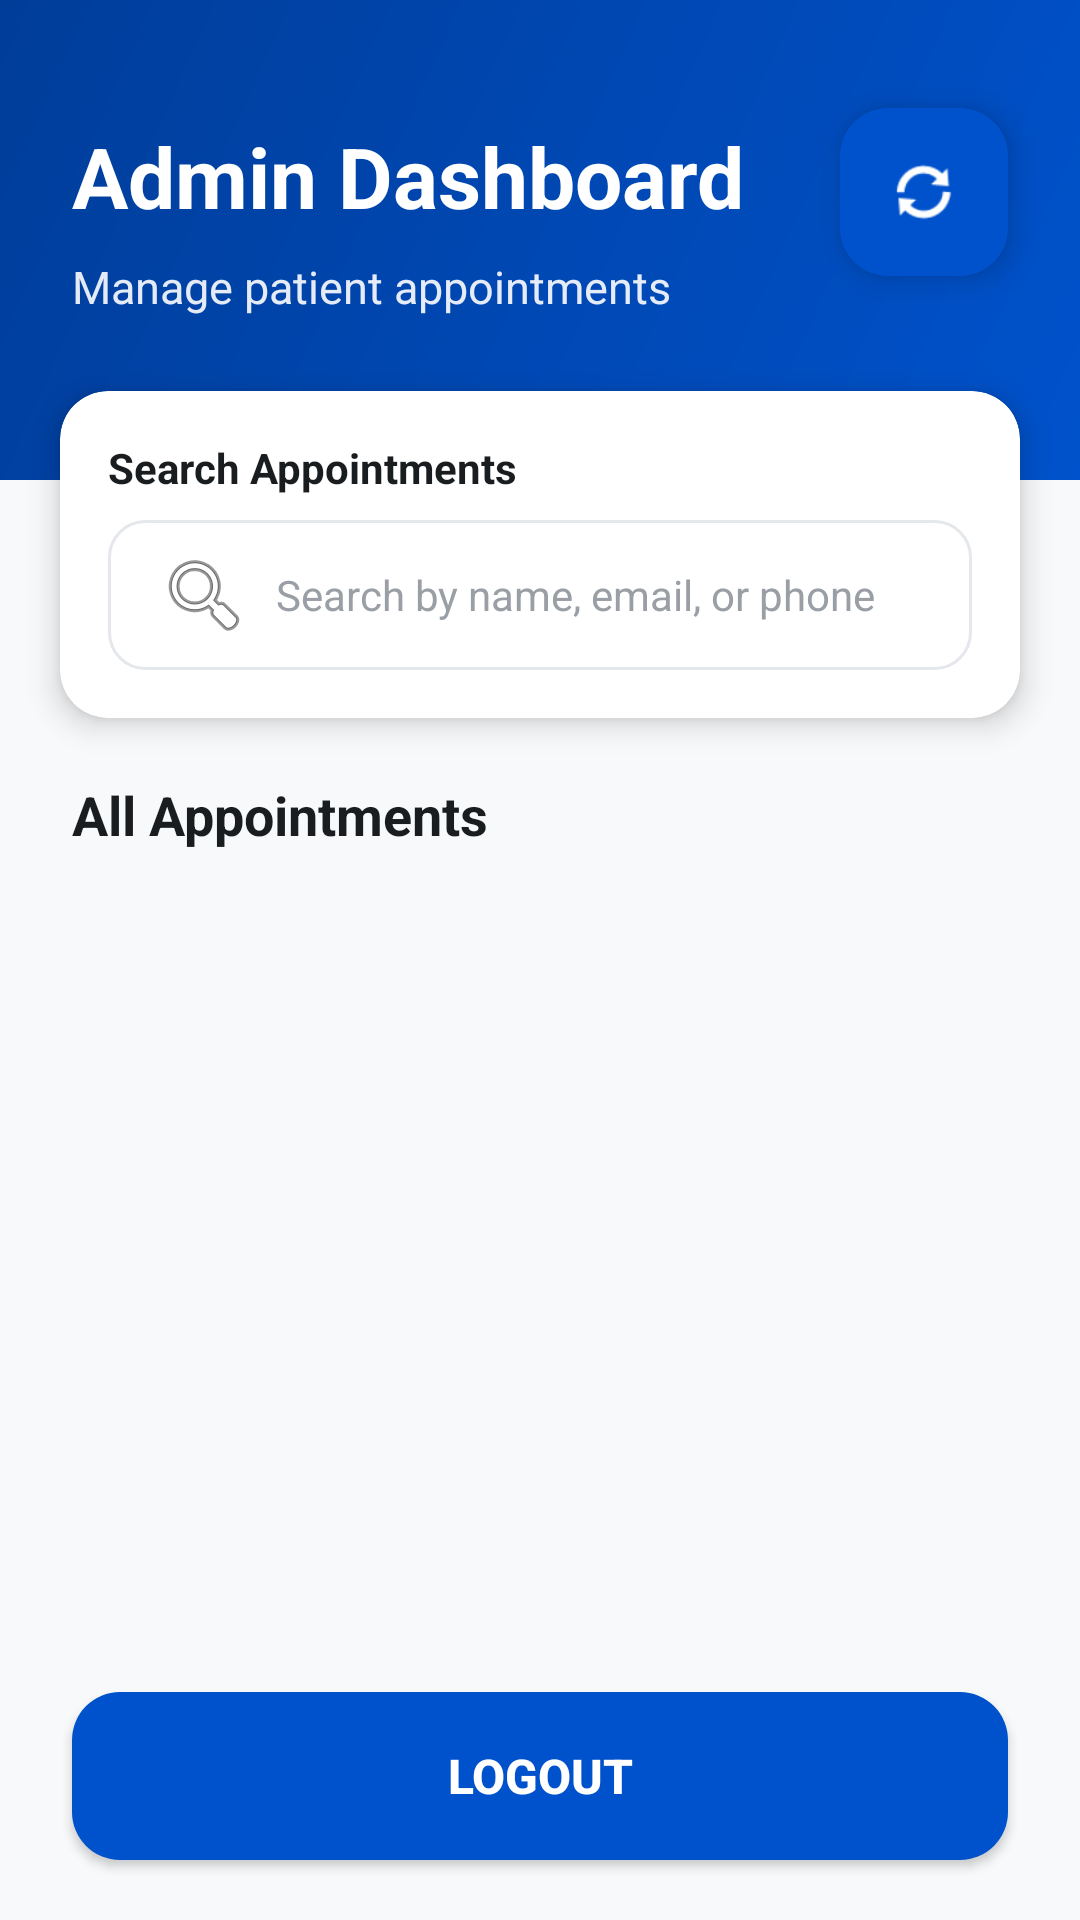

Write the Android layout XML for this screen, with the resource values it uses.
<!-- AndroidManifest.xml: application theme Theme.AppointementApp -->
<!-- res/layout/activity_admin.xml -->
<?xml version="1.0" encoding="utf-8"?>
<androidx.constraintlayout.widget.ConstraintLayout xmlns:android="http://schemas.android.com/apk/res/android"
    xmlns:app="http://schemas.android.com/apk/res-auto"
    android:layout_width="match_parent"
    android:layout_height="match_parent"
    android:background="@color/background">

    
    <View
        android:id="@+id/viewHeaderGradient"
        android:layout_width="0dp"
        android:layout_height="160dp"
        android:background="@drawable/header_gradient"
        app:layout_constraintTop_toTopOf="parent"
        app:layout_constraintStart_toStartOf="parent"
        app:layout_constraintEnd_toEndOf="parent" />

    
    <TextView
        android:id="@+id/tvTitle"
        android:layout_width="0dp"
        android:layout_height="wrap_content"
        android:text="Admin Dashboard"
        android:textSize="28sp"
        android:textStyle="bold"
        android:textColor="@color/white"
        android:layout_marginStart="24dp"
        android:layout_marginTop="40dp"
        app:layout_constraintTop_toTopOf="parent"
        app:layout_constraintStart_toStartOf="parent"
        app:layout_constraintEnd_toStartOf="@id/btnRefresh" />

    <com.google.android.material.floatingactionbutton.FloatingActionButton
        android:id="@+id/btnRefresh"
        android:layout_width="56dp"
        android:layout_height="56dp"
        android:layout_marginEnd="24dp"
        android:layout_marginTop="36dp"
        android:src="@android:drawable/ic_popup_sync"
        android:contentDescription="Refresh appointments"
        app:fabSize="normal"
        app:tint="@color/white"
        app:backgroundTint="@color/primary"
        app:elevation="6dp"
        app:hoveredFocusedTranslationZ="8dp"
        app:pressedTranslationZ="12dp"
        app:rippleColor="@color/white"
        app:layout_constraintTop_toTopOf="parent"
        app:layout_constraintEnd_toEndOf="parent" />

    <TextView
        android:id="@+id/tvSubtitle"
        android:layout_width="0dp"
        android:layout_height="wrap_content"
        android:text="Manage patient appointments"
        android:textSize="15sp"
        android:textColor="@color/white"
        android:alpha="0.9"
        android:layout_marginStart="24dp"
        android:layout_marginEnd="24dp"
        android:layout_marginTop="8dp"
        app:layout_constraintTop_toBottomOf="@id/tvTitle"
        app:layout_constraintStart_toStartOf="parent"
        app:layout_constraintEnd_toEndOf="parent" />

    
    <androidx.cardview.widget.CardView
        android:id="@+id/cardSearch"
        android:layout_width="0dp"
        android:layout_height="wrap_content"
        android:layout_marginStart="20dp"
        android:layout_marginEnd="20dp"
        android:layout_marginTop="-30dp"
        app:cardCornerRadius="16dp"
        app:cardElevation="6dp"
        app:cardBackgroundColor="@color/white"
        app:layout_constraintTop_toBottomOf="@id/viewHeaderGradient"
        app:layout_constraintStart_toStartOf="parent"
        app:layout_constraintEnd_toEndOf="parent">

        <LinearLayout
            android:layout_width="match_parent"
            android:layout_height="wrap_content"
            android:orientation="vertical"
            android:padding="16dp">

            <TextView
                android:layout_width="wrap_content"
                android:layout_height="wrap_content"
                android:text="Search Appointments"
                android:textSize="14sp"
                android:textStyle="bold"
                android:textColor="@color/text_primary"
                android:layout_marginBottom="8dp" />

            <EditText
                android:id="@+id/etSearchPatient"
                android:layout_width="match_parent"
                android:layout_height="50dp"
                android:hint="Search by name, email, or phone"
                android:inputType="text"
                android:background="@drawable/rounded_edittext"
                android:textSize="14sp"
                android:textColor="@color/text_primary"
                android:textColorHint="@color/text_tertiary"
                android:drawableStart="@android:drawable/ic_menu_search"
                android:drawablePadding="8dp" />

        </LinearLayout>

    </androidx.cardview.widget.CardView>

    
    <TextView
        android:id="@+id/tvAppointmentsTitle"
        android:layout_width="wrap_content"
        android:layout_height="wrap_content"
        android:text="All Appointments"
        android:textSize="18sp"
        android:textStyle="bold"
        android:textColor="@color/text_primary"
        android:layout_marginStart="24dp"
        android:layout_marginTop="20dp"
        app:layout_constraintTop_toBottomOf="@id/cardSearch"
        app:layout_constraintStart_toStartOf="parent" />

    
    <androidx.recyclerview.widget.RecyclerView
        android:id="@+id/rvAppointments"
        android:layout_width="0dp"
        android:layout_height="0dp"
        android:layout_marginTop="12dp"
        android:paddingStart="12dp"
        android:paddingEnd="12dp"
        android:paddingBottom="12dp"
        android:clipToPadding="false"
        app:layout_constraintTop_toBottomOf="@id/tvAppointmentsTitle"
        app:layout_constraintBottom_toTopOf="@id/btnLogout"
        app:layout_constraintStart_toStartOf="parent"
        app:layout_constraintEnd_toEndOf="parent" />

    
    <TextView
        android:id="@+id/tvEmptyState"
        android:layout_width="wrap_content"
        android:layout_height="wrap_content"
        android:text="No appointments found"
        android:textSize="16sp"
        android:textColor="@color/text_secondary"
        android:visibility="gone"
        app:layout_constraintTop_toTopOf="@id/rvAppointments"
        app:layout_constraintBottom_toBottomOf="@id/rvAppointments"
        app:layout_constraintStart_toStartOf="parent"
        app:layout_constraintEnd_toEndOf="parent" />

    
    <ProgressBar
        android:id="@+id/progressBar"
        android:layout_width="40dp"
        android:layout_height="40dp"
        android:visibility="gone"
        android:indeterminateTint="@color/primary"
        app:layout_constraintTop_toTopOf="@id/rvAppointments"
        app:layout_constraintBottom_toBottomOf="@id/rvAppointments"
        app:layout_constraintStart_toStartOf="@id/rvAppointments"
        app:layout_constraintEnd_toEndOf="@id/rvAppointments" />

    
    <Button
        android:id="@+id/btnLogout"
        android:layout_width="0dp"
        android:layout_height="56dp"
        android:text="Logout"
        android:textSize="16sp"
        android:textStyle="bold"
        android:textColor="@color/white"
        android:background="@drawable/rounded_button"
        android:layout_marginStart="24dp"
        android:layout_marginEnd="24dp"
        android:layout_marginBottom="20dp"
        app:layout_constraintBottom_toBottomOf="parent"
        app:layout_constraintStart_toStartOf="parent"
        app:layout_constraintEnd_toEndOf="parent" />

</androidx.constraintlayout.widget.ConstraintLayout>
<!-- resources referenced by this layout -->
<resources>
  <color name="background">#F8F9FA</color>
  <color name="primary">#0052CC</color>
  <color name="text_primary">#1A1D1F</color>
  <color name="text_secondary">#6F767E</color>
  <color name="text_tertiary">#9A9FA5</color>
  <color name="white">#FFFFFFFF</color>
  <!-- drawable header_gradient (drawable) -->
  <?xml version="1.0" encoding="utf-8"?>
  <layer-list xmlns:android="http://schemas.android.com/apk/res/android">
      
      <item>
          <shape android:shape="rectangle">
              <gradient
                  android:startColor="@color/primary"
                  android:endColor="@color/primary_dark"
                  android:angle="135" />
          </shape>
      </item>
  </layer-list>
  <!-- drawable rounded_button (drawable) -->
  <?xml version="1.0" encoding="utf-8"?>
  <selector xmlns:android="http://schemas.android.com/apk/res/android">
      
      <item android:state_pressed="true">
          <shape android:shape="rectangle">
              <solid android:color="@color/primary_dark" />
              <corners android:radius="16dp" />
              <padding
                  android:left="16dp"
                  android:top="14dp"
                  android:right="16dp"
                  android:bottom="14dp" />
          </shape>
      </item>
  
      
      <item android:state_enabled="false">
          <shape android:shape="rectangle">
              <solid android:color="@color/text_disabled" />
              <corners android:radius="16dp" />
              <padding
                  android:left="16dp"
                  android:top="14dp"
                  android:right="16dp"
                  android:bottom="14dp" />
          </shape>
      </item>
  
      
      <item>
          <shape android:shape="rectangle">
              <solid android:color="@color/primary" />
              <corners android:radius="16dp" />
              <padding
                  android:left="16dp"
                  android:top="14dp"
                  android:right="16dp"
                  android:bottom="14dp" />
          </shape>
      </item>
  </selector>
  <!-- drawable rounded_edittext (drawable) -->
  <?xml version="1.0" encoding="utf-8"?>
  <selector xmlns:android="http://schemas.android.com/apk/res/android">
      
      <item android:state_focused="true">
          <shape android:shape="rectangle">
              <solid android:color="@color/white" />
              <stroke
                  android:width="2dp"
                  android:color="@color/primary" />
              <corners android:radius="12dp" />
              <padding
                  android:left="16dp"
                  android:top="14dp"
                  android:right="16dp"
                  android:bottom="14dp" />
          </shape>
      </item>
  
      
      <item android:state_enabled="false">
          <shape android:shape="rectangle">
              <solid android:color="@color/surface_variant" />
              <stroke
                  android:width="1dp"
                  android:color="@color/border" />
              <corners android:radius="12dp" />
              <padding
                  android:left="16dp"
                  android:top="14dp"
                  android:right="16dp"
                  android:bottom="14dp" />
          </shape>
      </item>
  
      
      <item>
          <shape android:shape="rectangle">
              <solid android:color="@color/white" />
              <stroke
                  android:width="1dp"
                  android:color="@color/border" />
              <corners android:radius="12dp" />
              <padding
                  android:left="16dp"
                  android:top="14dp"
                  android:right="16dp"
                  android:bottom="14dp" />
          </shape>
      </item>
  </selector>
  <style name="Theme.AppointementApp" parent="Base.Theme.AppointementApp" />
  <color name="primary_dark">#003D99</color>
  <color name="text_disabled">#C5C9CC</color>
  <color name="surface_variant">#F5F7FA</color>
  <color name="border">#E4E7EB</color>
  <style name="Base.Theme.AppointementApp" parent="Theme.Material3.DayNight.NoActionBar">
          
          
      </style>
</resources>
